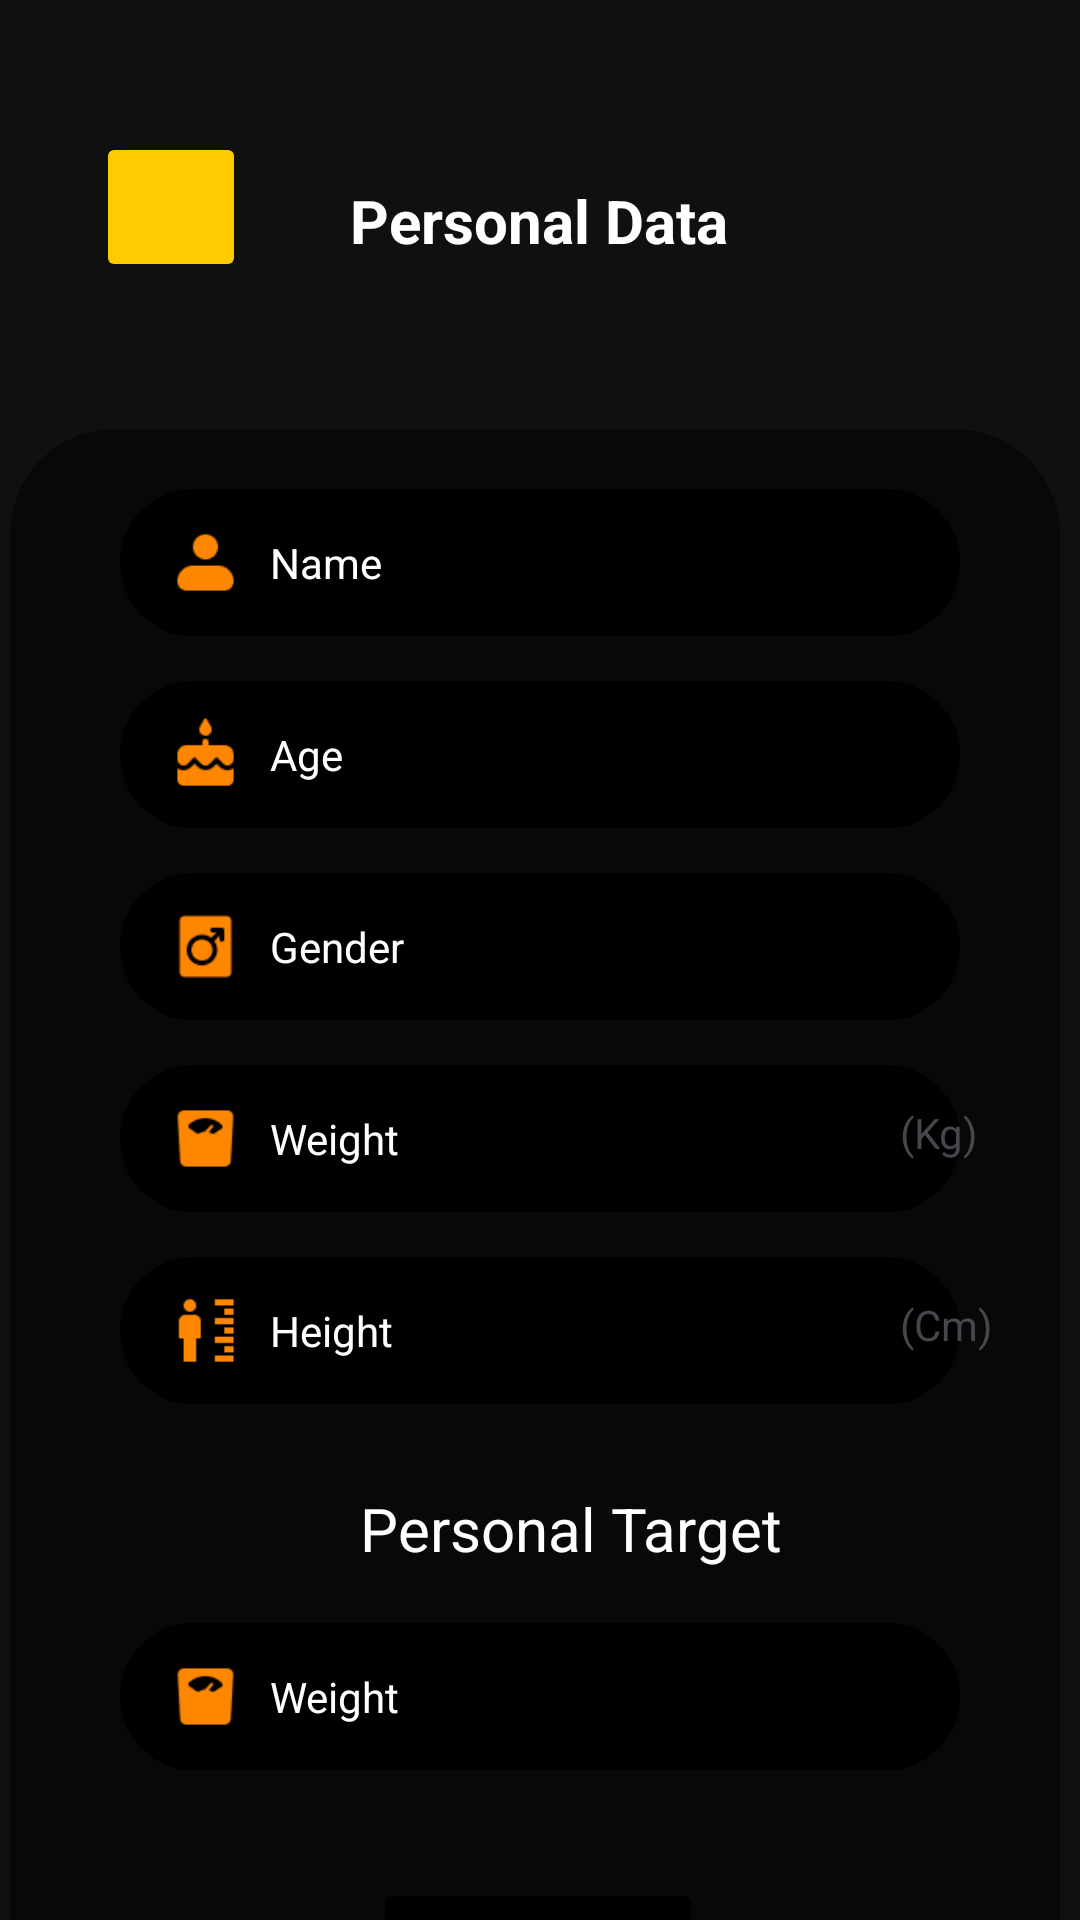

The Android layout XML behind this screen, and the referenced resources:
<!-- AndroidManifest.xml: application theme Theme.FastPlannerRegister -->
<!-- res/layout/activity_personal_data.xml -->
<?xml version="1.0" encoding="utf-8"?>
<androidx.constraintlayout.widget.ConstraintLayout xmlns:android="http://schemas.android.com/apk/res/android"
    xmlns:app="http://schemas.android.com/apk/res-auto"
    xmlns:tools="http://schemas.android.com/tools"
    android:layout_width="match_parent"
    android:layout_height="match_parent"
    tools:context=".personal_data"
    android:background="#101010">

    <Button
        android:id="@+id/btn_back"
        android:layout_width="50dp"
        android:layout_height="50dp"
        android:layout_marginStart="32dp"
        android:layout_marginTop="44dp"
        android:backgroundTint="#FECA00"
        android:paddingStart="25dp"
        android:textColor="@android:color/black"
        app:cornerRadius="15dp"
        app:layout_constraintStart_toStartOf="parent"
        app:layout_constraintTop_toTopOf="parent" />

    <ImageView
        android:id="@+id/icon_back"
        android:layout_width="30dp"
        android:layout_height="wrap_content"
        android:layout_marginStart="10dp"
        android:src="@drawable/back"
        app:layout_constraintBottom_toBottomOf="@+id/btn_back"
        app:layout_constraintStart_toStartOf="@+id/btn_back"
        app:layout_constraintTop_toTopOf="@+id/btn_back" />

    <TextView
        android:id="@+id/personaldata"
        android:layout_width="wrap_content"
        android:layout_height="wrap_content"
        android:layout_marginTop="60dp"
        android:text="Personal Data"
        android:textColor="@android:color/white"
        android:textSize="20sp"
        android:textStyle="bold"
        app:layout_constraintEnd_toEndOf="parent"
        app:layout_constraintHorizontal_bias="0.498"
        app:layout_constraintStart_toStartOf="parent"
        app:layout_constraintTop_toTopOf="parent" />


    <View
        android:id="@+id/back"
        android:layout_width="350dp"
        android:layout_height="550dp"
        android:layout_marginStart="40dp"
        android:layout_marginTop="56dp"
        android:layout_marginEnd="40dp"
        android:background="@drawable/box"
        android:drawablePadding="8dp"
        android:hint="Personal Data"
        android:paddingStart="50dp"
        android:textColorHint="@color/white"
        app:layout_constraintEnd_toEndOf="parent"
        app:layout_constraintHorizontal_bias="0.526"
        app:layout_constraintStart_toStartOf="parent"
        app:layout_constraintTop_toBottomOf="@+id/personaldata" />

    <TextView
        android:id="@+id/name"
        android:layout_width="0dp"
        android:layout_height="wrap_content"
        android:layout_marginStart="40dp"
        android:layout_marginTop="76dp"
        android:layout_marginEnd="40dp"
        android:background="@drawable/ractangletext"
        android:drawablePadding="8dp"
        android:hint="Name"
        android:paddingStart="50dp"
        android:textColorHint="@color/white"
        app:layout_constraintEnd_toEndOf="parent"
        app:layout_constraintHorizontal_bias="0.0"
        app:layout_constraintStart_toStartOf="parent"
        app:layout_constraintTop_toBottomOf="@+id/personaldata" />

    <ImageView
        android:id="@+id/iconname"
        android:layout_width="25dp"
        android:layout_height="25dp"
        android:layout_marginStart="16dp"
        android:src="@drawable/us"
        app:layout_constraintBottom_toBottomOf="@+id/name"
        app:layout_constraintStart_toStartOf="@+id/name"
        app:layout_constraintTop_toTopOf="@+id/name" />

    <TextView
        android:id="@+id/age"
        android:layout_width="0dp"
        android:layout_height="wrap_content"
        android:layout_marginStart="40dp"
        android:layout_marginTop="15dp"
        android:layout_marginEnd="40dp"
        android:background="@drawable/ractangletext"
        android:drawablePadding="8dp"
        android:hint="Age"
        android:paddingStart="50dp"
        android:textColorHint="@color/white"
        app:layout_constraintEnd_toEndOf="parent"
        app:layout_constraintHorizontal_bias="0.0"
        app:layout_constraintStart_toStartOf="parent"
        app:layout_constraintTop_toBottomOf="@+id/name" />

    <ImageView
        android:id="@+id/iconage"
        android:layout_width="25dp"
        android:layout_height="25dp"
        android:layout_marginStart="16dp"
        android:src="@drawable/age"
        app:layout_constraintBottom_toBottomOf="@+id/age"
        app:layout_constraintStart_toStartOf="@+id/age"
        app:layout_constraintTop_toTopOf="@+id/age" />

    <TextView
        android:id="@+id/gender"
        android:layout_width="0dp"
        android:layout_height="wrap_content"
        android:layout_marginStart="40dp"
        android:layout_marginTop="15dp"
        android:layout_marginEnd="40dp"
        android:background="@drawable/ractangletext"
        android:drawablePadding="8dp"
        android:hint="Gender"
        android:paddingStart="50dp"
        android:textColorHint="@color/white"
        app:layout_constraintEnd_toEndOf="parent"
        app:layout_constraintHorizontal_bias="0.0"
        app:layout_constraintStart_toStartOf="parent"
        app:layout_constraintTop_toBottomOf="@+id/age" />

    <ImageView
        android:id="@+id/icongender"
        android:layout_width="25dp"
        android:layout_height="25dp"
        android:layout_marginStart="16dp"
        android:src="@drawable/gender"
        app:layout_constraintBottom_toBottomOf="@+id/gender"
        app:layout_constraintStart_toStartOf="@+id/gender"
        app:layout_constraintTop_toTopOf="@+id/gender" />

    <TextView
        android:id="@+id/weight"
        android:layout_width="0dp"
        android:layout_height="wrap_content"
        android:layout_marginStart="40dp"
        android:layout_marginTop="15dp"
        android:layout_marginEnd="40dp"
        android:background="@drawable/ractangletext"
        android:drawablePadding="8dp"
        android:hint="Weight"
        android:paddingStart="50dp"
        android:textColorHint="@color/white"
        app:layout_constraintEnd_toEndOf="parent"
        app:layout_constraintHorizontal_bias="0.0"
        app:layout_constraintStart_toStartOf="parent"
        app:layout_constraintTop_toBottomOf="@+id/gender" />

    <ImageView
        android:id="@+id/iconweight"
        android:layout_width="25dp"
        android:layout_height="25dp"
        android:layout_marginStart="16dp"
        android:src="@drawable/weight"
        app:layout_constraintBottom_toBottomOf="@+id/weight"
        app:layout_constraintStart_toStartOf="@+id/weight"
        app:layout_constraintTop_toTopOf="@+id/weight" />

    <TextView
        android:id="@+id/iconweight2"
        android:layout_width="34dp"
        android:layout_height="25dp"
        android:layout_marginStart="260dp"
        android:text="(Kg)"
        app:layout_constraintBottom_toBottomOf="@+id/weight"
        app:layout_constraintStart_toStartOf="@+id/weight"
        app:layout_constraintTop_toTopOf="@+id/weight"
        app:layout_constraintVertical_bias="0.541" />

    <TextView
        android:id="@+id/height"
        android:layout_width="0dp"
        android:layout_height="wrap_content"
        android:layout_marginStart="40dp"
        android:layout_marginTop="15dp"
        android:layout_marginEnd="40dp"
        android:background="@drawable/ractangletext"
        android:drawablePadding="8dp"
        android:hint="Height"
        android:paddingStart="50dp"
        android:textColorHint="@color/white"
        app:layout_constraintEnd_toEndOf="parent"
        app:layout_constraintHorizontal_bias="0.0"
        app:layout_constraintStart_toStartOf="parent"
        app:layout_constraintTop_toBottomOf="@+id/weight" />

    <ImageView
        android:id="@+id/iconheight"
        android:layout_width="25dp"
        android:layout_height="25dp"
        android:layout_marginStart="16dp"
        android:src="@drawable/height"
        app:layout_constraintBottom_toBottomOf="@+id/height"
        app:layout_constraintStart_toStartOf="@+id/height"
        app:layout_constraintTop_toTopOf="@+id/height" />

    <TextView
        android:id="@+id/iconheight2"
        android:layout_width="34dp"
        android:layout_height="25dp"
        android:layout_marginStart="260dp"
        android:text="(Cm)"
        app:layout_constraintBottom_toBottomOf="@+id/height"
        app:layout_constraintStart_toStartOf="@+id/height"
        app:layout_constraintTop_toTopOf="@+id/height"
        app:layout_constraintVertical_bias="0.541" />

    <TextView
        android:id="@+id/p_target"
        android:layout_width="165dp"
        android:layout_height="30dp"
        android:layout_alignTop="@+id/btn_back"
        android:layout_marginStart="120dp"
        android:layout_marginTop="28dp"
        android:layout_toEndOf="@+id/btn_back"
        android:text="Personal Target"
        android:textColor="@color/white"
        android:textSize="20dp"
        app:layout_constraintStart_toStartOf="parent"
        app:layout_constraintTop_toBottomOf="@+id/height" />

    <TextView
        android:id="@+id/w_target"
        android:layout_width="0dp"
        android:layout_height="wrap_content"
        android:layout_marginStart="40dp"
        android:layout_marginTop="15dp"
        android:layout_marginEnd="40dp"
        android:background="@drawable/ractangletext"
        android:drawablePadding="8dp"
        android:hint="Weight"
        android:paddingStart="50dp"
        android:textColorHint="@color/white"
        app:layout_constraintEnd_toEndOf="parent"
        app:layout_constraintHorizontal_bias="0.0"
        app:layout_constraintStart_toStartOf="parent"
        app:layout_constraintTop_toBottomOf="@+id/p_target" />

    <ImageView
        android:id="@+id/iconw_target"
        android:layout_width="25dp"
        android:layout_height="25dp"
        android:layout_marginStart="16dp"
        android:src="@drawable/weight"
        app:layout_constraintBottom_toBottomOf="@+id/w_target"
        app:layout_constraintStart_toStartOf="@+id/w_target"
        app:layout_constraintTop_toTopOf="@+id/w_target" />

    <Button
        android:id="@+id/btn_next"
        android:layout_width="110dp"
        android:layout_height="55dp"
        android:layout_marginStart="40dp"
        android:layout_marginTop="36dp"
        android:layout_marginEnd="40dp"
        android:backgroundTint="#000000"
        android:gravity="center_horizontal"
        android:paddingTop="11dp"
        android:text="Save"
        android:textColor="#FFFFFF"
        app:cornerRadius="25dp"
        app:layout_constraintEnd_toEndOf="parent"
        app:layout_constraintHorizontal_bias="0.497"
        app:layout_constraintStart_toStartOf="parent"
        app:layout_constraintTop_toBottomOf="@+id/w_target" />


</androidx.constraintlayout.widget.ConstraintLayout>
<!-- resources referenced by this layout -->
<resources>
  <!-- drawable age: png bitmap (drawable, 595 bytes) -->
  <!-- drawable back: png bitmap (drawable, 345 bytes) -->
  <!-- drawable box (drawable) -->
  <?xml version="1.0" encoding="utf-8"?>
  <shape xmlns:android="http://schemas.android.com/apk/res/android">
      <solid android:color="#080808" />
      <corners android:radius="10dp" />
      <stroke
          android:color="#080808"
          android:width="50dp" />
      <padding
          android:left="2dp"
          android:top="15dp"
          android:right="8dp"
          android:bottom="15dp" />
  </shape>
  <!-- drawable gender: png bitmap (drawable, 615 bytes) -->
  <!-- drawable height: png bitmap (drawable, 467 bytes) -->
  <!-- drawable ractangletext (drawable) -->
  <?xml version="1.0" encoding="utf-8"?>
  <shape xmlns:android="http://schemas.android.com/apk/res/android">
      <solid android:color="@color/black" />
      <corners android:radius="100dp" />
      <stroke
          android:color="#000000"
          android:width="1dp" />
      <padding
          android:left="2dp"
          android:top="15dp"
          android:right="8dp"
          android:bottom="15dp" />
  </shape>
  <!-- drawable us: png bitmap (drawable, 458 bytes) -->
  <!-- drawable weight: png bitmap (drawable, 571 bytes) -->
  <style name="Theme.FastPlannerRegister" parent="Base.Theme.FastPlannerRegister" />
  <style name="Base.Theme.FastPlannerRegister" parent="Theme.Material3.DayNight.NoActionBar">
          
          
      </style>
  <!-- not gathered from this repository: default colours our renderer supplied (Android Studio template values) -->
  <color name="black">#FF000000</color>
  <color name="white">#FFFFFFFF</color>
</resources>
